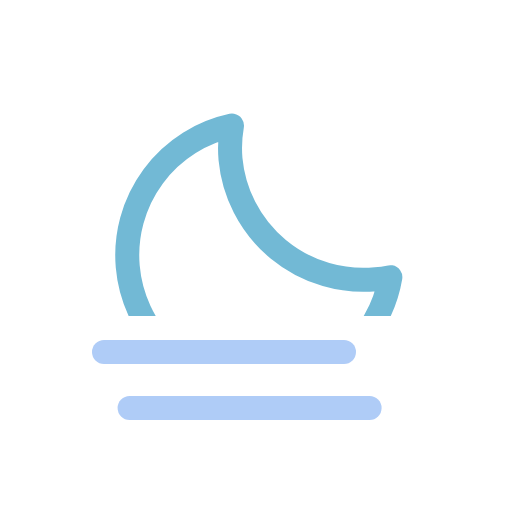
t = 0.00 s
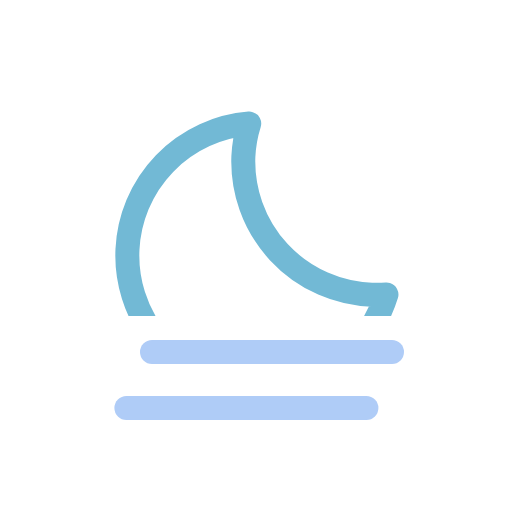
t = 1.88 s
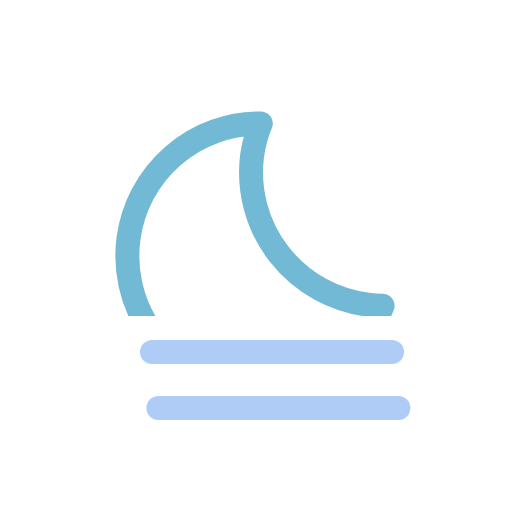
t = 3.13 s
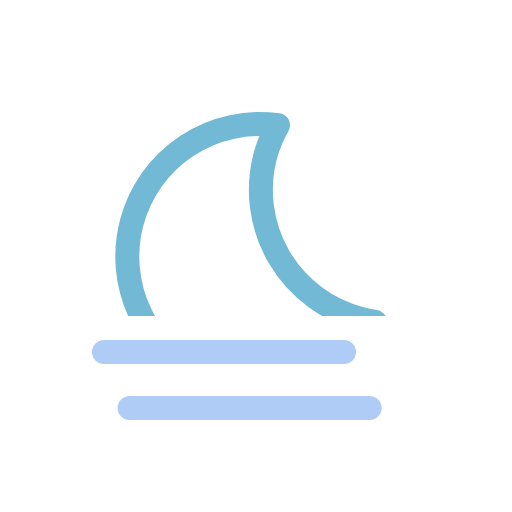
t = 5.00 s
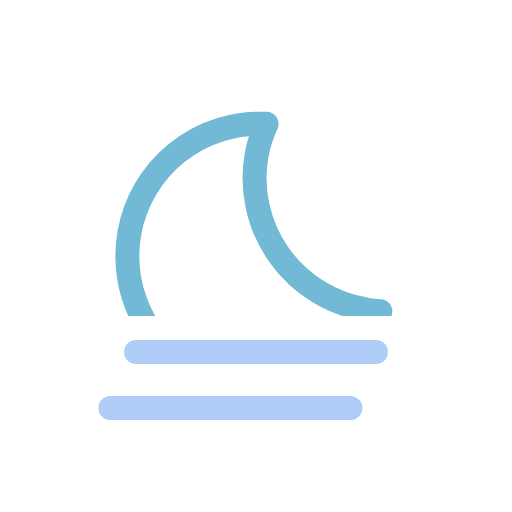
t = 6.25 s
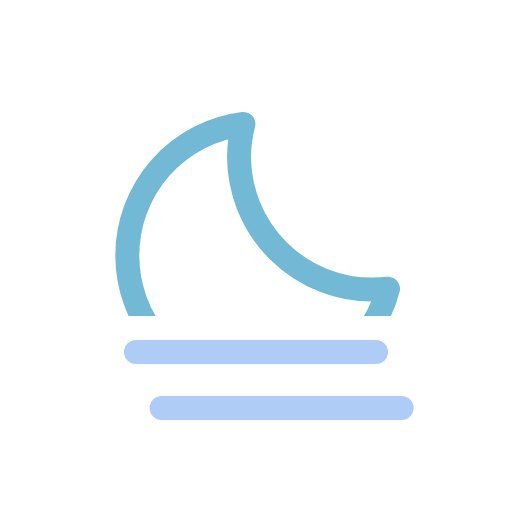
t = 8.75 s

The animated SVG that drew these frames (rendered in a browser with its animation timeline set to each time). Animation: 3 SMIL elements (animateTransform=3); one cycle of 10.00 s, repeats indefinitely.

<svg xmlns="http://www.w3.org/2000/svg" viewBox="0 0 64 64">
	<defs>
		<clipPath id="a">
			<rect y="7.5" width="64" height="32" fill="none"/>
		</clipPath>
	</defs>
	<g>
		<line x1="17" y1="44" x2="47" y2="44" fill="none" stroke="#afccf7" stroke-linecap="round" stroke-miterlimit="10" stroke-width="3"/>
		<animateTransform attributeName="transform" type="translate" values="-4 0; 4 0; -4 0" dur="5s" begin="0s" repeatCount="indefinite"/>
	</g>
	<g>
		<line x1="17" y1="51" x2="47" y2="51" fill="none" stroke="#afccf7" stroke-linecap="round" stroke-miterlimit="10" stroke-width="3"/>
		<animateTransform attributeName="transform" type="translate" values="-4 0; 4 0; -4 0" dur="5s" begin="-4s" repeatCount="indefinite"/>
	</g>
	<g clip-path="url(#a)">
		<g>
			<path d="M46.66,36.2A16.66,16.66,0,0,1,29.88,19.65a16.29,16.29,0,0,1,.55-4.15A16.56,16.56,0,1,0,48.5,36.1C47.89,36.16,47.28,36.2,46.66,36.2Z" fill="none" stroke="#72b9d5" stroke-linecap="round" stroke-linejoin="round" stroke-width="3"/>
			<animateTransform attributeName="transform" type="rotate" values="-5 32 32;15 32 32;-5 32 32" dur="10s" repeatCount="indefinite"/>
		</g>
	</g>
</svg>
